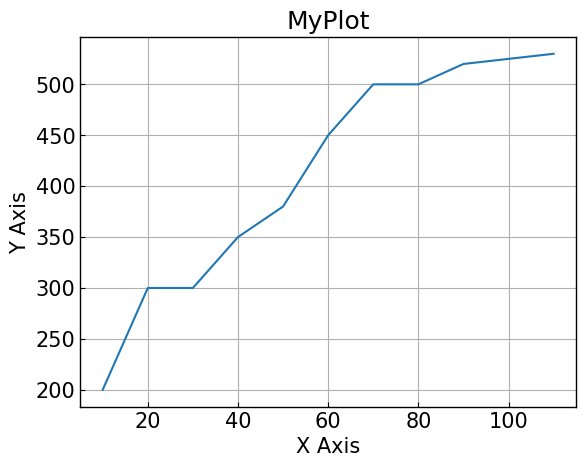

Reproduce this figure in Python. (Note: this script raises an exception after producing the figure.)
import numpy as np
# import quaternion as quat

def euler2dcm(euler):
    phi   = euler[2] # Z axis Yaw
    theta = euler[1] # Y axis Pitch
    psi   = euler[0] # X axis Roll
    rotx = np.array([[1, 0, 0],
                    [0, np.cos(psi), np.sin(psi)],
                    [0, -np.sin(psi), np.cos(psi)]])
    roty = np.array([[np.cos(theta), 0, -np.sin(theta)],
                    [0, 1, 0],
                    [np.sin(theta), 0, np.cos(theta)]])
    rotz = np.array([[np.cos(phi), np.sin(phi), 0],
                    [-np.sin(phi), np.cos(phi), 0],
                    [0, 0, 1]])
    dcm = rotx @ roty @ rotz
    return dcm

def dcm2quaternion(dcm):
    # calculate quaternion from DCM
    q = np.zeros(4, dtype=float)
    
    # q = [q1,q2,q3,q4] version
    # q[3] = 0.5 * np.sqrt(1 + dcm[0,0] + dcm[1,1] + dcm[2,2])
    # q[0] = 0.25 * (dcm[1,2] - dcm[2,1]) / q[3]
    # q[1] = 0.25 * (dcm[2,0] - dcm[0,2]) / q[3]
    # q[2] = 0.25 * (dcm[0,1] - dcm[1,0]) / q[3]

    #q = [q0,q1,q2,q3] version
    C0 = np.trace(dcm)
    C = [C0,dcm[0,0],dcm[1,1],dcm[2,2]]
    Cj = max(C)
    j = C.index(Cj)
    q[j] = 0.5 * np.sqrt(1+2*Cj-C0)

    if j == 0:
        q[1] =(dcm[1,2] - dcm[2,1]) / (4*q[0])
        q[2] =(dcm[2,0] - dcm[0,2]) / (4*q[0])
        q[3] =(dcm[0,1] - dcm[1,0]) / (4*q[0])
    elif j==1:# %ε(1)が最大の場合
        q[0]=(dcm[1,2]-dcm[2,1])/(4*q[1])
        q[3]=(dcm[2,0]+dcm[0,2])/(4*q[1])
        q[2]=(dcm[0,1]+dcm[1,0])/(4*q[1])
    elif j==2: # %ε(2)が最大の場合
        q[0]=(dcm[2,0]-dcm[0,2])/(4*q[2])
        q[3]=(dcm[1,2]+dcm[2,1])/(4*q[2])
        q[1]=(dcm[0,1]+dcm[1,0])/(4*q[2])
    elif j==3: # %ε(3)が最大の場合
        q[0]=(dcm[1,2]-dcm[2,1])/(4*q[3])
        q[2]=(dcm[0,1]+dcm[2,0])/(4*q[3])
        q[1]=(dcm[2,0]+dcm[0,2])/(4*q[3])
    return q


def quaternion2dcm(q):
    dcm = np.zeros((3,3), dtype=float)
    dcm[0,0] = q[0]*q[0] - q[1]*q[1] - q[2]*q[2] + q[3]*q[3]
    dcm[0,1] = 2 * (q[0]*q[1] + q[2]*q[3])
    dcm[0,2] = 2 * (q[0]*q[2] - q[1]*q[3])
    dcm[1,0] = 2 * (q[0]*q[1] - q[2]*q[3])
    dcm[1,1] = - q[0]*q[0] + q[1]*q[1] - q[2]*q[2] + q[3]*q[3]
    dcm[1,2] = 2 * (q[1]*q[2] + q[0]*q[3])
    dcm[2,0] = 2 * (q[0]*q[2] + q[1]*q[3])
    dcm[2,1] = 2 * (q[1]*q[2] - q[0]*q[3])
    dcm[2,2] = - q[0]*q[0] - q[1]*q[1] + q[2]*q[2] + q[3]*q[3]
    return dcm

def dcm2euler(dcm):
    # calculate 321 Euler angles [rad] from DCM
    sin_theta = - dcm[0,2]
    if sin_theta == 1 or sin_theta == -1:
        theta = np.arcsin(sin_theta)
        psi = 0
        sin_phi = -dcm(2,1)
        phi = np.arcsin(sin_phi)
    else:
        theta = np.arcsin(sin_theta)
        phi = np.arctan2(dcm[1,2], dcm[2,2])
        psi = np.arctan2(dcm[0,1], dcm[0,0])
        
    euler = np.array([psi, theta, phi])
    return euler

# # 初期状態
# startEuler = np.deg2rad(np.array([-44.34233084,41.69147074,-22.07080979]))
# dcm = euler2dcm(startEuler)
# startQuate = dcm2quaternion(dcm)
# # startQuate = quat.from_euler_angles(startEuler, beta=None, gamma=None)
# # DCM = quat.as_rotation_matrix(startQuate)
# print(startQuate)
# print(dcm)

# quate = np.array([-0.0338,0.391,-0.283,0.875])
# tmp = quaternion2dcm(quate)
# euler = dcm2euler(tmp)
# print(tmp)
# print(np.rad2deg(euler))

# from gym import spaces
# max_torque = 0.5
# action_bound = np.array([max_torque, max_torque, max_torque],dtype=np.float32)
# a = spaces.Box(-action_bound, action_bound)
# print(a)

# a = 3
# if a > 1:
#     print('condition 1')
# elif a > 2:
#     print("condition 2")
# else:
#     pass

from matplotlib import pyplot as plt

x = [10,20,30,40,50,60,70,80,90,100,110]
y = [200,300,300,350,380,450,500,500,520,525,530]
plt.rcParams['font.family'] = 'Times New Roman' # font familyの設定
plt.rcParams['mathtext.fontset'] = 'stix' # math fontの設定
plt.rcParams["font.size"] = 15 # 全体のフォントサイズが変更されます。
plt.rcParams['xtick.labelsize'] = 15 # 軸だけ変更されます。
plt.rcParams['ytick.labelsize'] = 15 # 軸だけ変更されます 
plt.rcParams['xtick.direction'] = 'in' # x axis in
plt.rcParams['ytick.direction'] = 'in' # y axis in 
plt.rcParams['axes.linewidth'] = 1.0 # axis line width
plt.rcParams['axes.grid'] = True # make grid

plt.title('MyPlot')
plt.xlabel('X Axis')
plt.ylabel('Y Axis')

plt.plot(x,y)
# Show the major grid lines with dark grey lines
plt.grid(b=True, which='major', color='#666666', linestyle='-')

# Show the minor grid lines with very faint and almost transparent grey lines
plt.minorticks_on()
plt.grid(b=True, which='minor', color='#999999', linestyle='-', alpha=0.2)

plt.show()